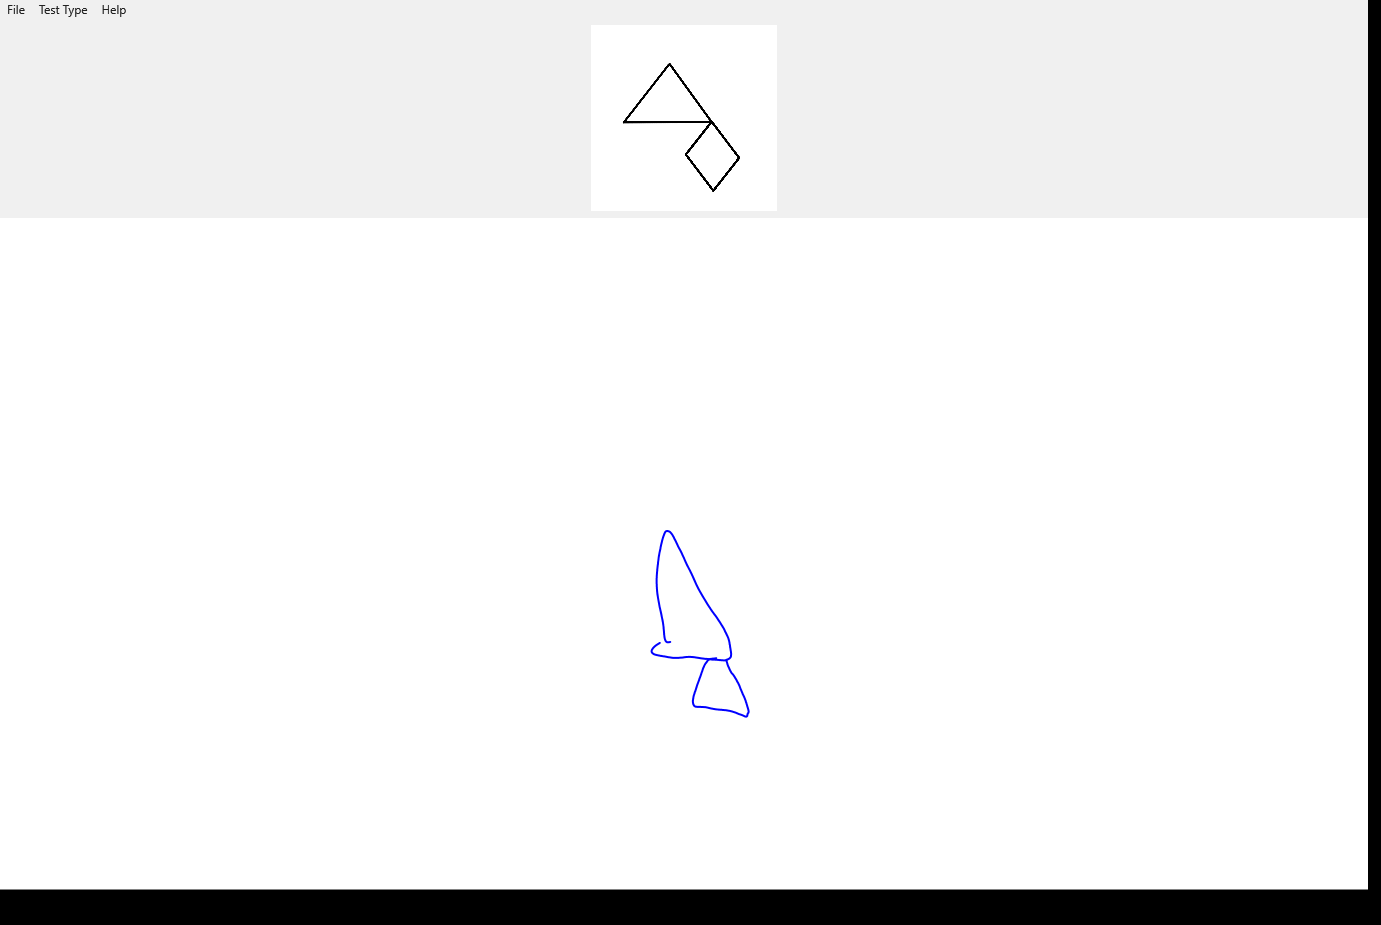

The table this chart was drawn from, first rows:
X, Y, Pressure, TiltX, TiltY, Time
669, 642.2, 0.5185, 3353, -759, 00:03.4730386
667.8, 642.3, 0.5503, 3353, -759, 00:03.4887552
665.8, 641.1, 0.5388, 3353, -759, 00:03.5043866
665.2, 640.1, 0.5603, 3353, -759, 00:03.5199832
664.5, 637.5, 0.5967, 3353, -759, 00:03.5355281
664.1, 633.7, 0.6081, 3353, -759, 00:03.5512582
663.6, 628.8, 0.6208, 3353, -759, 00:03.5667715
662.7, 621.4, 0.6492, 3353, -759, 00:03.5824459
661.5, 615.5, 0.6714, 3353, -759, 00:03.5981242
660, 608.4, 0.6929, 3353, -759, 00:03.6137472
658.5, 601.1, 0.7134, 3353, -759, 00:03.6293706
657.3, 593.7, 0.7239, 3353, -759, 00:03.6450039
656.7, 585.8, 0.7239, 3362, -689, 00:03.6606190
656.6, 578, 0.7239, 3367, -655, 00:03.6606190
656.7, 576.3, 0.7239, 3367, -655, 00:03.6762524
657.1, 570.9, 0.7239, 3371, -621, 00:03.6918633
657.9, 564.1, 0.7356, 3371, -621, 00:03.7074878
659.1, 554.9, 0.7356, 3378, -552, 00:03.7074878
659.3, 553.6, 0.7356, 3378, -552, 00:03.7231114
659.8, 551.1, 0.7356, 3378, -552, 00:03.7387451
661, 545.2, 0.728, 3384, -485, 00:03.7387451
661.2, 544.2, 0.7231, 3384, -485, 00:03.7543577
661.9, 541.4, 0.718, 3387, -450, 00:03.7543577
662.1, 540.5, 0.718, 3390, -412, 00:03.7699841
662.8, 538.2, 0.718, 3398, -281, 00:03.7857426
663.6, 535.7, 0.718, 3404, -122, 00:03.8012287
664.3, 533.8, 0.718, 3405, -13, 00:03.8012287
664.4, 533.5, 0.718, 3405, 20, 00:03.8169668
664.9, 532.6, 0.718, 3405, 56, 00:03.8324751
665.8, 531.4, 0.718, 3402, 199, 00:03.8324751
665.8, 531.4, 0.718, 3402, 199, 00:03.8481007
666, 531.2, 0.718, 3401, 234, 00:03.8481007
666.3, 531.1, 0.718, 3401, 234, 00:03.8637452
667.1, 531, 0.718, 3397, 303, 00:03.8793465
668, 531.1, 0.718, 3395, 337, 00:03.8949736
669.3, 531.6, 0.718, 3395, 337, 00:03.9107023
670.5, 532.5, 0.718, 3395, 337, 00:03.9107023
670.9, 532.8, 0.718, 3395, 337, 00:03.9262193
672.3, 534.8, 0.718, 3395, 337, 00:03.9418635
673.4, 536.6, 0.7317, 3395, 337, 00:03.9418635
673.8, 537.3, 0.7361, 3395, 337, 00:03.9574736
675.3, 540.4, 0.738, 3395, 337, 00:03.9731098
676.7, 543.3, 0.738, 3395, 337, 00:03.9887124
679.7, 549.2, 0.7776, 3395, 337, 00:04.0043333
680.7, 551.2, 0.7703, 3395, 337, 00:04.0199565
684.1, 558.4, 0.7805, 3395, 337, 00:04.0199565
684.6, 559.7, 0.7825, 3395, 337, 00:04.0355787
685.2, 561, 0.7844, 3395, 337, 00:04.0355787
685.8, 562.4, 0.7866, 3395, 337, 00:04.0512036
687.8, 566.4, 0.7932, 3395, 337, 00:04.0668269
691.8, 574.5, 0.804, 3395, 337, 00:04.0824657
694.6, 580.6, 0.8132, 3395, 337, 00:04.0981107
696.6, 585.1, 0.821, 3395, 337, 00:04.1137531
699.5, 590.7, 0.8284, 3395, 337, 00:04.1137531
700.1, 591.9, 0.8313, 3395, 337, 00:04.1293309
702.9, 596.7, 0.8362, 3395, 337, 00:04.1293309
703.7, 597.9, 0.8362, 3395, 337, 00:04.1449549
705.9, 601.6, 0.8381, 3395, 337, 00:04.1449549
706.6, 602.8, 0.8403, 3395, 337, 00:04.1605744
708.9, 606.4, 0.8425, 3395, 337, 00:04.1605744
... 310 more rows
